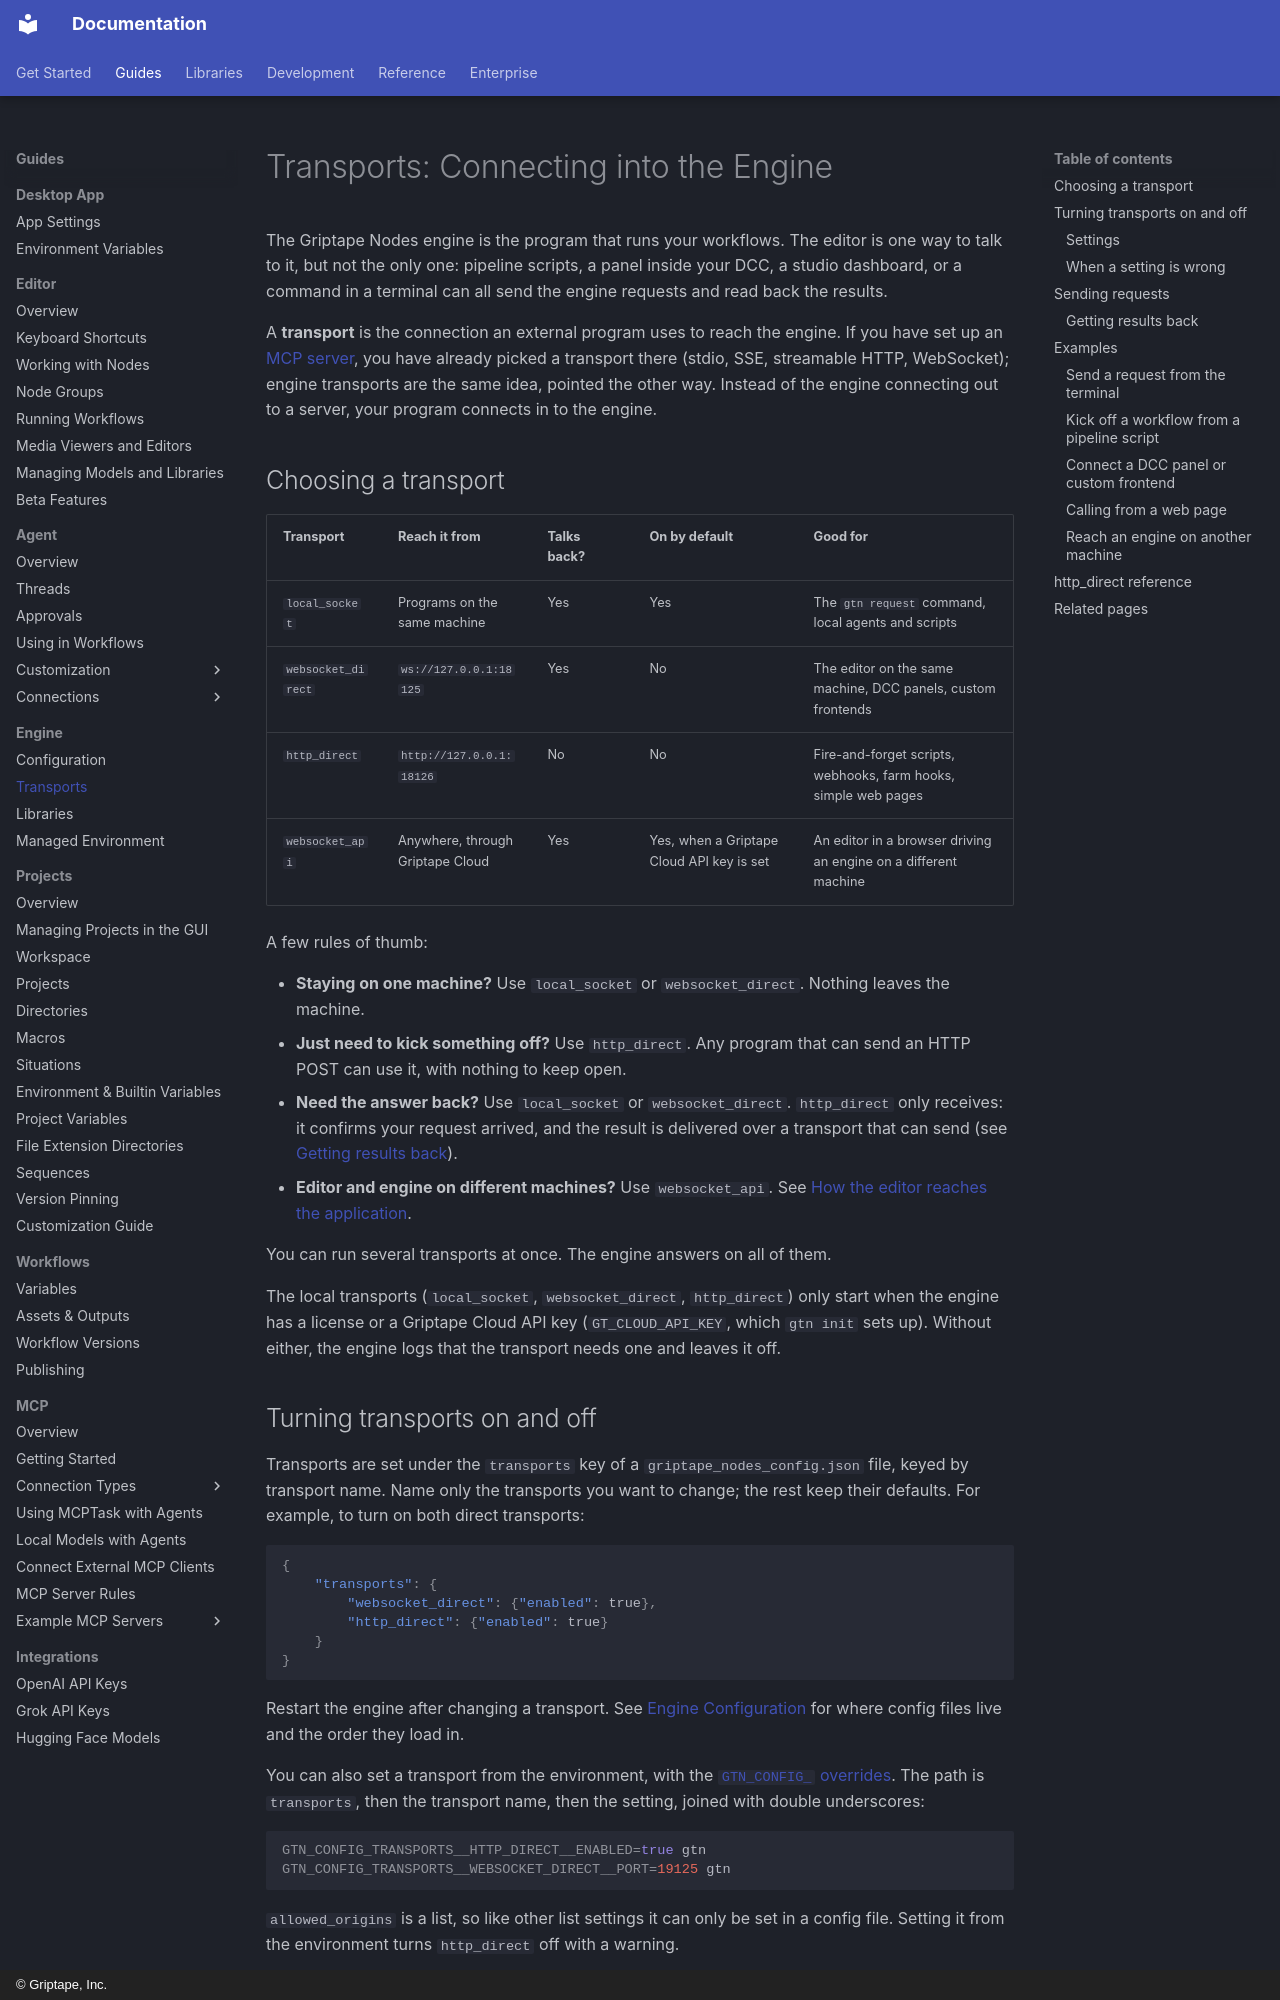

repository: griptape-ai/griptape-nodes · page: guides/transports/index.html · generator: mkdocs · copyright: © Griptape, Inc.

# Transports: Connecting into the Engine

The Griptape Nodes engine is the program that runs your workflows. The editor is one way to talk to it, but not the only one: pipeline scripts, a panel inside your DCC, a studio dashboard, or a command in a terminal can all send the engine requests and read back the results.

A **transport** is the connection an external program uses to reach the engine. If you have set up an [MCP server](mcp/index.md), you have already picked a transport there (stdio, SSE, streamable HTTP, WebSocket); engine transports are the same idea, pointed the other way. Instead of the engine connecting out to a server, your program connects in to the engine.

## Choosing a transport

| Transport          | Reach it from                    | Talks back? | On by default                             | Good for                                                        |
| ------------------ | -------------------------------- | ----------- | ----------------------------------------- | --------------------------------------------------------------- |
| `local_socket`     | Programs on the same machine     | Yes         | Yes                                       | The `gtn request` command, local agents and scripts             |
| `websocket_direct` | `ws://127.0.0.1:18125`           | Yes         | No                                        | The editor on the same machine, DCC panels, custom frontends    |
| `http_direct`      | `http://127.0.0.1:18126`         | No          | No                                        | Fire-and-forget scripts, webhooks, farm hooks, simple web pages |
| `websocket_api`    | Anywhere, through Griptape Cloud | Yes         | Yes, when a Griptape Cloud API key is set | An editor in a browser driving an engine on a different machine |

A few rules of thumb:

- **Staying on one machine?** Use `local_socket` or `websocket_direct`. Nothing leaves the machine.
- **Just need to kick something off?** Use `http_direct`. Any program that can send an HTTP POST can use it, with nothing to keep open.
- **Need the answer back?** Use `local_socket` or `websocket_direct`. `http_direct` only receives: it confirms your request arrived, and the result is delivered over a transport that can send (see [Getting results back](#getting-results-back)).
- **Editor and engine on different machines?** Use `websocket_api`. See [How the editor reaches the application](../architecture.md#how-the-editor-reaches-the-application).

You can run several transports at once. The engine answers on all of them.

The local transports (`local_socket`, `websocket_direct`, `http_direct`) only start when the engine has a license or a Griptape Cloud API key (`GT_CLOUD_API_KEY`, which `gtn init` sets up). Without either, the engine logs that the transport needs one and leaves it off.

## Turning transports on and off

Transports are set under the `transports` key of a `griptape_nodes_config.json` file, keyed by transport name. Name only the transports you want to change; the rest keep their defaults. For example, to turn on both direct transports:

```json
{
    "transports": {
        "websocket_direct": {"enabled": true},
        "http_direct": {"enabled": true}
    }
}
```

Restart the engine after changing a transport. See [Engine Configuration](configuration.md) for where config files live and the order they load in.

You can also set a transport from the environment, with the [`GTN_CONFIG_` overrides](configuration.md#environment-variable-overrides). The path is `transports`, then the transport name, then the setting, joined with double underscores:

```bash
GTN_CONFIG_TRANSPORTS__HTTP_DIRECT__ENABLED=true gtn
GTN_CONFIG_TRANSPORTS__WEBSOCKET_DIRECT__PORT=19125 gtn
```

`allowed_origins` is a list, so like other list settings it can only be set in a config file. Setting it from the environment turns `http_direct` off with a warning.
